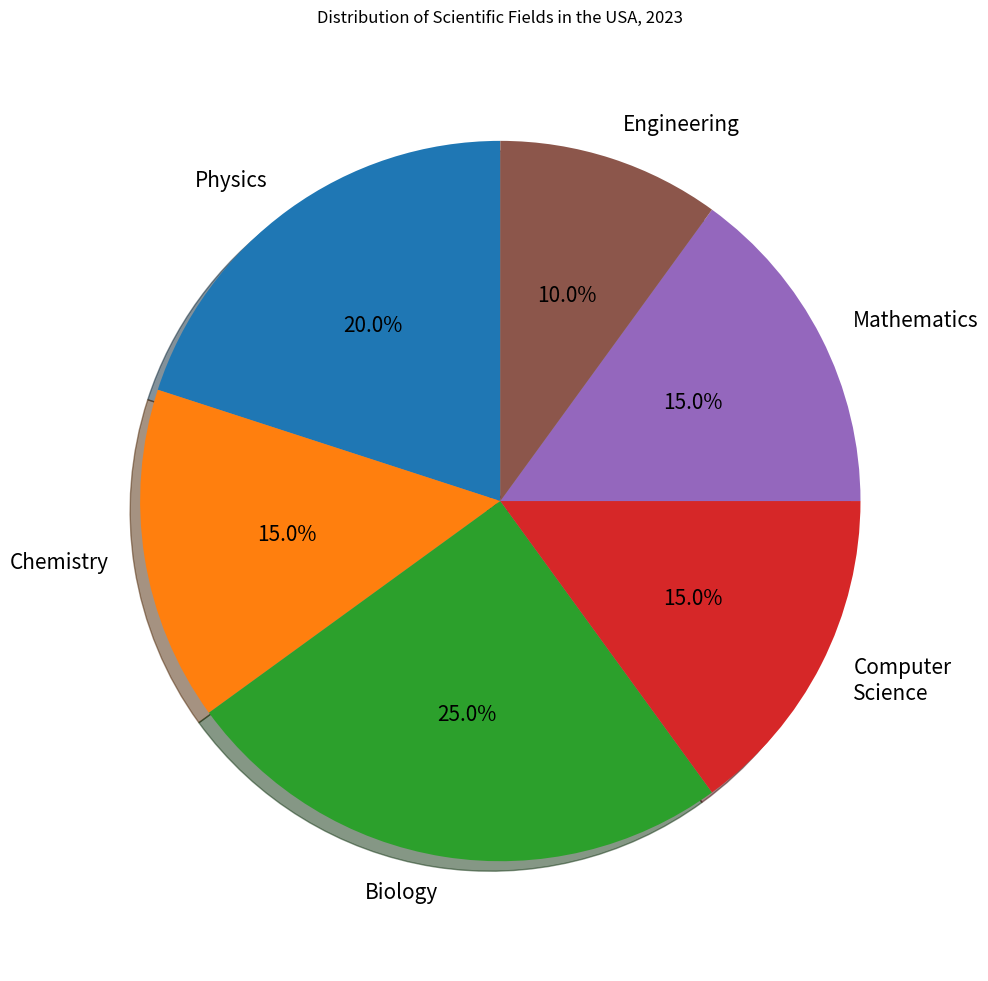

Write Python code to recreate this figure. (Note: this script raises an exception after producing the figure.)

import matplotlib.pyplot as plt
import matplotlib.text as text

labels = ["Physics","Chemistry","Biology","Computer Science","Mathematics","Engineering"]
sizes = [20,15,25,15,15,10]

fig=plt.figure(figsize=(10,10))
ax = fig.add_subplot(111)
ax.pie(sizes, labels=labels, autopct='%1.1f%%', shadow=True, startangle=90, textprops={'fontsize': 15, 'wrap': True, 'rotation': 0}) 
ax.axis('equal') 
ax.set_title("Distribution of Scientific Fields in the USA, 2023")
plt.tight_layout()
plt.savefig('pie chart/png/517.png')
plt.clf()
